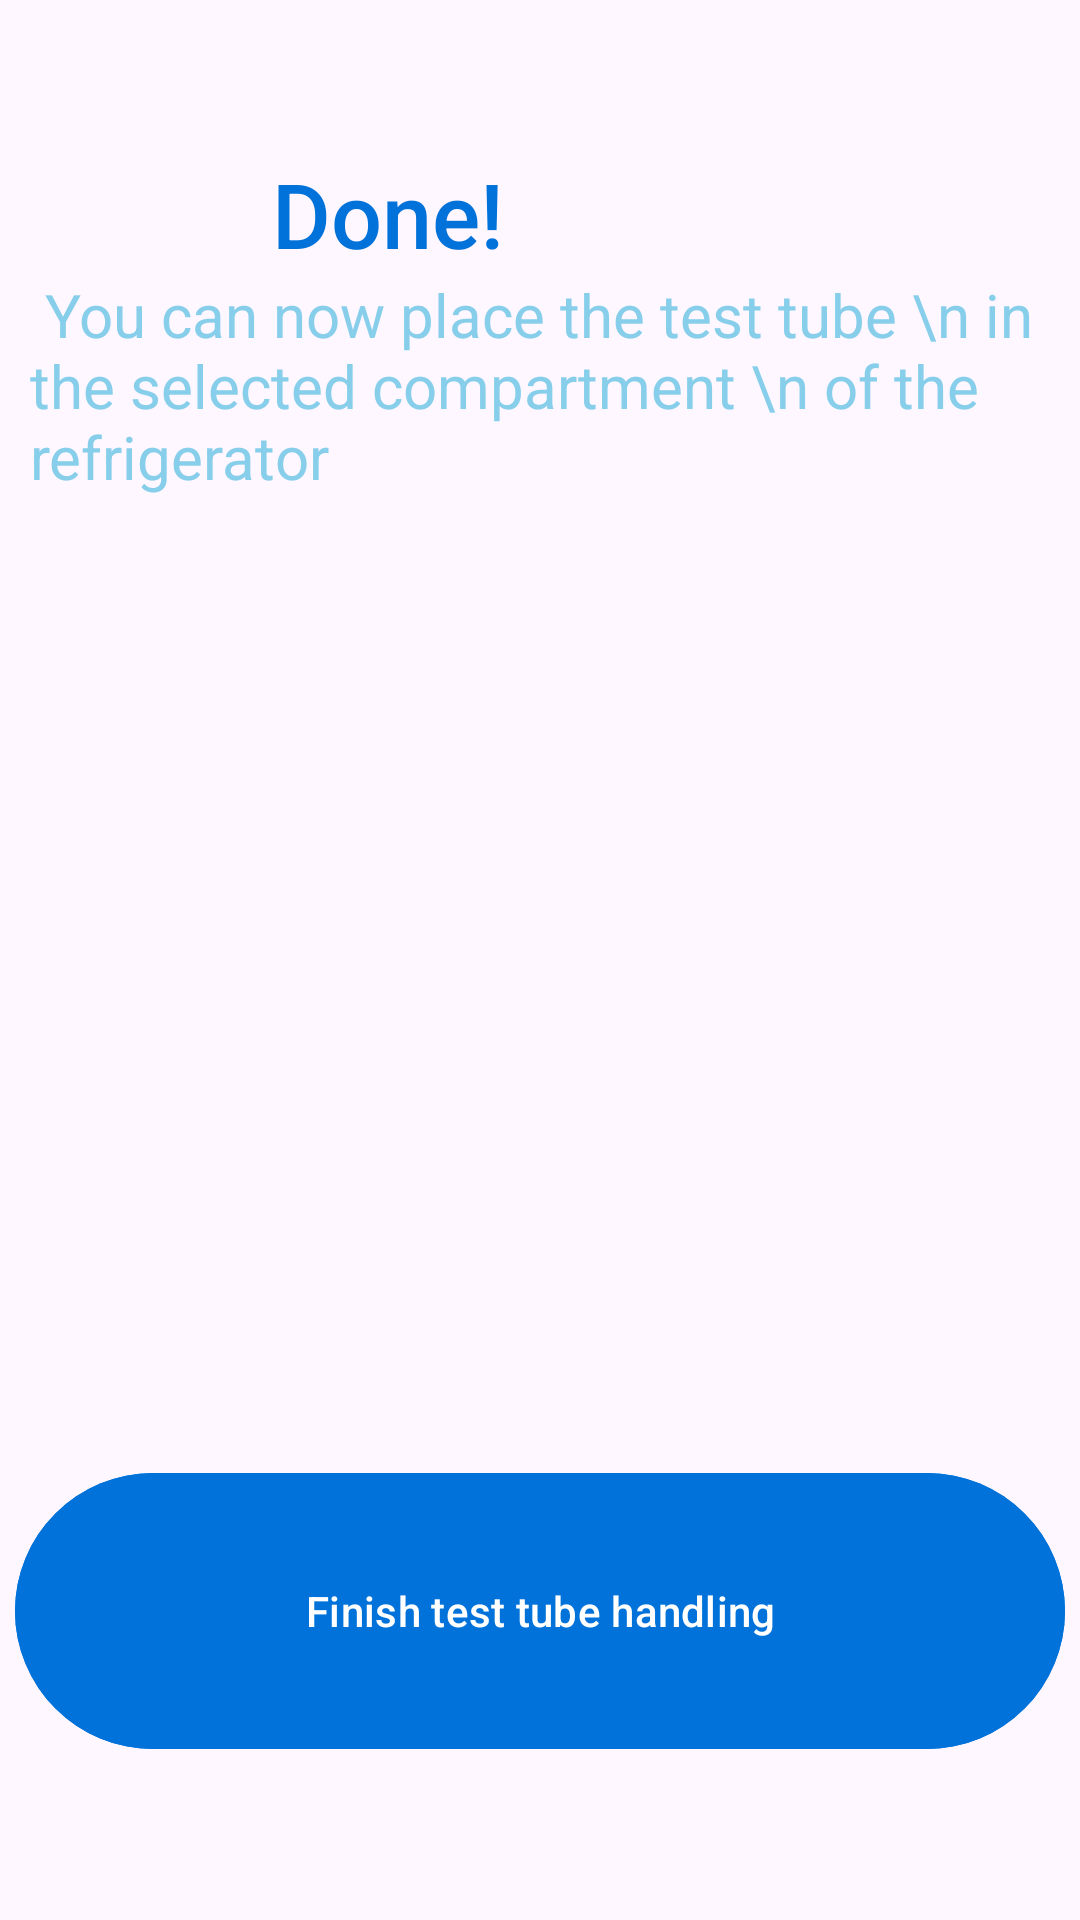

The Android layout XML behind this screen, and the referenced resources:
<!-- AndroidManifest.xml: application theme Theme.BarCodeChecker -->
<!-- res/layout/done_activity.xml -->
<?xml version="1.0" encoding="utf-8"?>
<RelativeLayout xmlns:android="http://schemas.android.com/apk/res/android"
    xmlns:app="http://schemas.android.com/apk/res-auto"
    xmlns:tools="http://schemas.android.com/tools"
    android:layout_width="match_parent"
    android:layout_height="match_parent"
 >

    <LinearLayout
        android:id="@+id/text1"
        android:layout_width="392dp"
        android:layout_height="157dp"
        android:layout_marginStart="10dp"
        android:layout_marginTop="30dp"
        android:gravity="center_vertical"
        android:orientation="vertical">

        <TextView
            android:layout_width="match_parent"
            android:layout_height="wrap_content"
            android:layout_gravity="center"
            android:fitsSystemWindows="true"
            android:focusableInTouchMode="true"
            android:fontFamily="sans-serif-medium"
            android:text="           Done!"
            android:textAppearance="@style/TextAppearance.AppCompat.Body1"
            android:textColor="@color/dark_blue"
            android:textSize="30sp"
            android:visibility="visible" />

        <TextView
            android:layout_width="match_parent"
            android:layout_height="wrap_content"
            android:text=" You can now place the test tube \n in the selected compartment \n of the refrigerator"
            android:textSize="20sp"
            android:layout_gravity="center"
            android:textColor="@color/sky_blue"
            android:visibility="visible"/>
    </LinearLayout>

    <LinearLayout
        android:layout_width="match_parent"
        android:layout_height="wrap_content"
        android:layout_below="@id/text1"
        android:layout_marginTop="300dp"
        android:gravity="center"
        android:orientation="vertical">


        <com.google.android.material.button.MaterialButton
            android:id="@+id/done"
            android:layout_width="350dp"
            android:layout_height="100dp"
            android:text="Finish test tube handling"
            android:textColor="@color/white"

            android:backgroundTint="@color/dark_blue"/>
    </LinearLayout>
</RelativeLayout>
<!-- resources referenced by this layout -->
<resources>
  <color name="dark_blue">#0072d9</color>
  <color name="sky_blue">#87CEEB</color>
  <color name="white">#FFFFFFFF</color>
  <style name="Theme.BarCodeChecker" parent="Base.Theme.BarCodeChecker" />
  <style name="Base.Theme.BarCodeChecker" parent="Theme.Material3.DayNight.NoActionBar">
          
          
      </style>
</resources>
